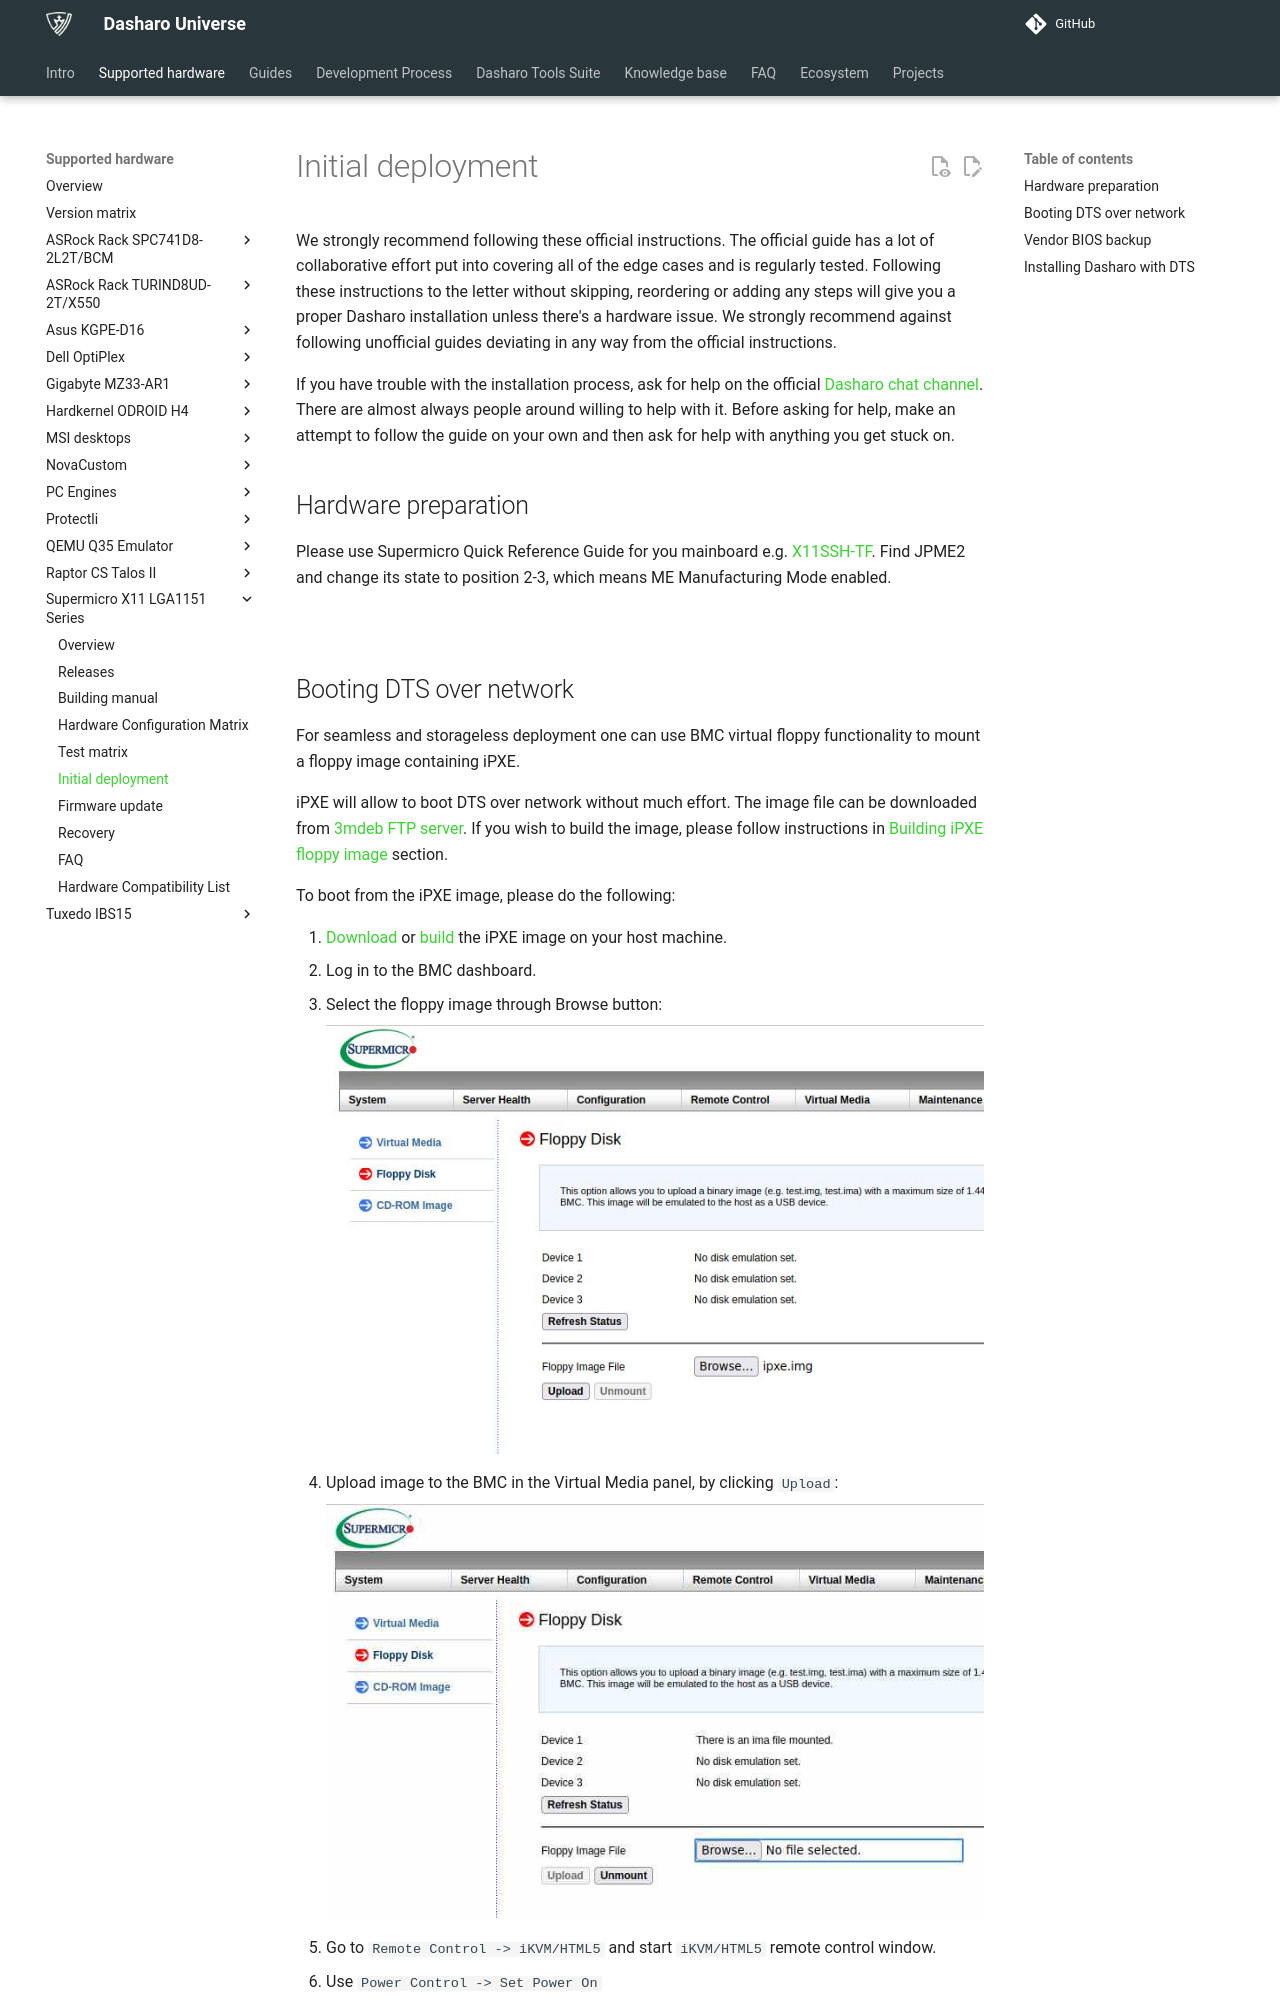

repository: Dasharo/docs · page: variants/supermicro_x11_lga1151_series/initial-deployment/index.html · generator: mkdocs

# Initial deployment

<!---
Initial deployment for Supermicro X11SSH is supported in DTS since version
[vTBD](#tbd). Please check [Dasharo zero-touch initial deployment
section](../../dasharo-tools-suite/documentation.md#dasharo-zero-touch-initial-deployment).
--->
We strongly recommend following these official instructions. The official guide
has a lot of collaborative effort put into covering all of the edge cases and
is regularly tested. Following these instructions to the letter without
skipping, reordering or adding any steps will give you a proper Dasharo
installation unless there's a hardware issue.  We strongly recommend against
following unofficial guides deviating in any way from the official
instructions.

If you have trouble with the installation process, ask for help on the official
[Dasharo chat channel](https://docs.dasharo.com/#community). There are almost
always people around willing to help with it. Before asking for help, make an
attempt to follow the guide on your own and then ask for help with anything you
get stuck on.

## Hardware preparation

Please use Supermicro Quick Reference Guide for you mainboard e.g.
[X11SSH-TF](https://www.supermicro.com/QuickRefs/motherboard/C236/QRG-1783.pdf).
Find JPME2 and change its state to position 2-3, which means ME Manufacturing
Mode enabled.

<center>
![](../../images/x11_mfg_mode.jpg)
</center>
